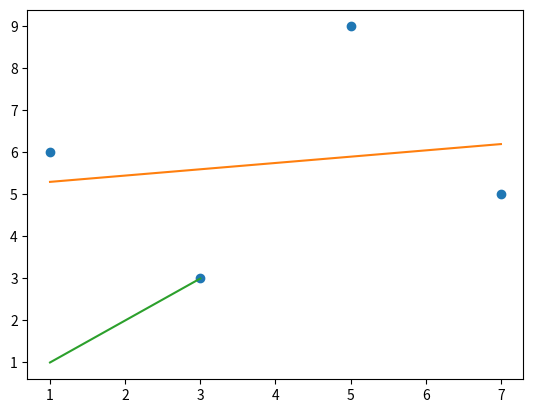

Source code (Python):
import numpy as np
import matplotlib.pyplot as plt

# reshape(-1, 1) formatea la matriz a n filas (arange) y 1 columna
x = np.arange(8).reshape(-1, 1) 
print(x)
print('\n')

# arrange (nº elementos) seguido de reshape crea matrices de N filas x M columnas  
x = np.arange(8).reshape(2, 4) # 8 elementos en una matriz de 2 filas x 4 col
print(x)
print('\n')

x = np.array([1, 3, 5, 7])
y = np.array([ 6, 3, 9, 5 ])

plt.plot(x, y, 'o')

m, b = np.polyfit(x, y, 1)

plt.plot(x, m*x + b)

plt.plot([1, 2, 3], [1, 2, 3])

print('\n')

########################### Matrices ##########################

n = 2
m = 4

matriz = [[0] * m] * n # Una matriz nula de n x m valores
print(matriz)
print('\n')

matriz[0][1] = 10 # Modifica solo el valor (0,1) ?? Mal modifica
print(matriz)
print('\n')

for i in range(0, n):
  matriz[i] = [0] * m # Una matriz nula de n x m valores
  print(matriz)
  print('\n')

matriz[0][1] = 10 # Modifica solo el valor (0,1)
print(matriz)